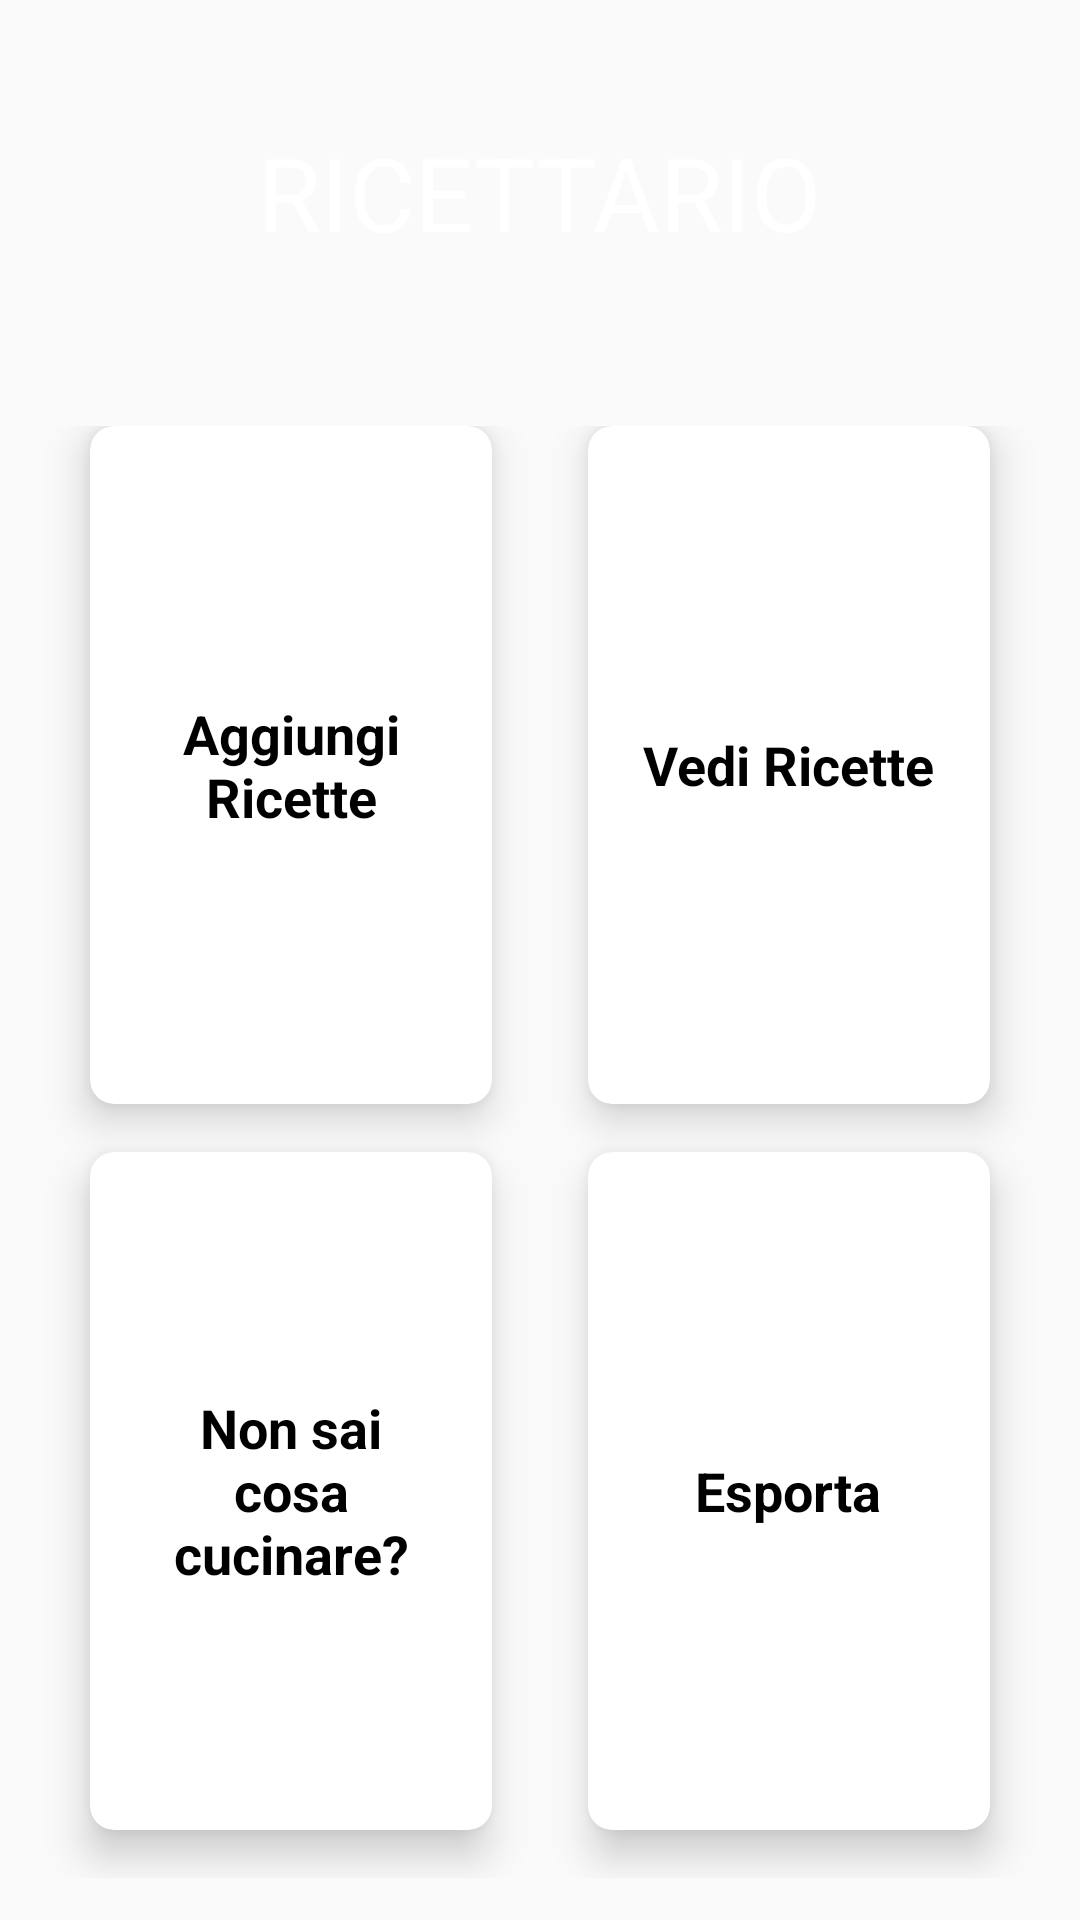

The Android layout XML behind this screen, and the referenced resources:
<!-- AndroidManifest.xml: application theme AppTheme -->
<!-- res/layout/main_card.xml -->
<?xml version="1.0" encoding="utf-8"?>
<RelativeLayout xmlns:android="http://schemas.android.com/apk/res/android"
    xmlns:app="http://schemas.android.com/apk/res-auto"
    android:layout_width="match_parent"
    android:layout_height="match_parent">


    <LinearLayout
        android:layout_width="match_parent"
        android:layout_height="match_parent"
        android:background="@drawable/bg"
        android:orientation="vertical"
        android:weightSum="10">

        <RelativeLayout
            android:layout_width="match_parent"
            android:layout_height="0dp"
            android:layout_weight="2">

            <TextView
                android:id="@+id/textGrid"
                android:layout_width="wrap_content"
                android:layout_height="wrap_content"
                android:layout_centerInParent="true"
                android:text="@string/ricettario"
                android:textColor="@android:color/white"
                android:textSize="34sp" />

        </RelativeLayout>

        <GridLayout
            android:id="@+id/mainGrid"
            android:layout_width="match_parent"
            android:layout_height="0dp"
            android:layout_weight="8"
            android:alignmentMode="alignMargins"
            android:columnCount="2"
            android:columnOrderPreserved="false"
            android:padding="14dp"
            android:rowCount="3">

            

            
            <android.support.v7.widget.CardView
                android:id="@+id/btnAdd"
                android:layout_width="0dp"
                android:layout_height="0dp"
                android:layout_rowWeight="1"
                android:layout_columnWeight="1"
                android:layout_marginLeft="16dp"
                android:layout_marginRight="16dp"
                android:layout_marginBottom="16dp"
                app:cardCornerRadius="8dp"
                app:cardElevation="8dp">

                <LinearLayout
                    android:layout_width="wrap_content"
                    android:layout_height="wrap_content"
                    android:layout_gravity="center_horizontal|center_vertical"
                    android:layout_margin="16dp"
                    android:orientation="vertical">



                    <TextView
                        android:layout_width="wrap_content"
                        android:layout_height="wrap_content"
                        android:text="@string/aggiungi_ricetta"
                        android:textAlignment="center"
                        android:textColor="@android:color/black"
                        android:textSize="18sp"
                        android:textStyle="bold" />

                </LinearLayout>

            </android.support.v7.widget.CardView>

            
            <android.support.v7.widget.CardView
                android:id="@+id/btnView"
                android:layout_width="0dp"
                android:layout_height="0dp"
                android:layout_rowWeight="1"
                android:layout_columnWeight="1"
                android:layout_marginLeft="16dp"
                android:layout_marginRight="16dp"
                android:layout_marginBottom="16dp"
                app:cardCornerRadius="8dp"
                app:cardElevation="8dp">

                <LinearLayout
                    android:layout_width="wrap_content"
                    android:layout_height="wrap_content"
                    android:layout_gravity="center_horizontal|center_vertical"
                    android:layout_margin="16dp"
                    android:orientation="vertical">



                    <TextView
                        android:layout_width="wrap_content"
                        android:layout_height="wrap_content"
                        android:text="@string/vedi_ricette"
                        android:textAlignment="center"
                        android:textColor="@android:color/black"
                        android:textSize="18sp"
                        android:textStyle="bold" />

                </LinearLayout>

            </android.support.v7.widget.CardView>


            

            
            <android.support.v7.widget.CardView
                android:id="@+id/btnRandom"
                android:layout_width="0dp"
                android:layout_height="0dp"
                android:layout_rowWeight="1"
                android:layout_columnWeight="1"
                android:layout_marginLeft="16dp"
                android:layout_marginRight="16dp"
                android:layout_marginBottom="16dp"
                app:cardCornerRadius="8dp"
                app:cardElevation="8dp">

                <LinearLayout
                    android:layout_width="wrap_content"
                    android:layout_height="wrap_content"
                    android:layout_gravity="center_horizontal|center_vertical"
                    android:layout_margin="16dp"
                    android:orientation="vertical">



                    <TextView
                        android:layout_width="wrap_content"
                        android:layout_height="wrap_content"
                        android:text="@string/non_sai_cosa_cucinare"
                        android:layout_gravity="center_horizontal"
                        android:textAlignment="center"
                        android:textColor="@android:color/black"
                        android:textSize="18sp"
                        android:textStyle="bold" />

                </LinearLayout>

            </android.support.v7.widget.CardView>

            
            <android.support.v7.widget.CardView
                android:id="@+id/btnZip"
                android:layout_width="0dp"
                android:layout_height="0dp"
                android:layout_rowWeight="1"
                android:layout_columnWeight="1"
                android:layout_marginLeft="16dp"
                android:layout_marginRight="16dp"
                android:layout_marginBottom="16dp"
                app:cardCornerRadius="8dp"
                app:cardElevation="8dp">

                <LinearLayout
                    android:layout_width="wrap_content"
                    android:layout_height="wrap_content"
                    android:layout_gravity="center_horizontal|center_vertical"
                    android:layout_margin="16dp"
                    android:orientation="vertical">

                    <TextView
                        android:layout_width="wrap_content"
                        android:layout_height="wrap_content"
                        android:text="@string/esporta"
                        android:textAlignment="center"
                        android:textColor="@android:color/black"
                        android:textSize="18sp"
                        android:textStyle="bold" />

                </LinearLayout>

            </android.support.v7.widget.CardView>


        </GridLayout>

    </LinearLayout>

</RelativeLayout>
<!-- resources referenced by this layout -->
<resources>
  <string name="aggiungi_ricetta">Aggiungi Ricette</string>
  <string name="esporta">Esporta</string>
  <string name="non_sai_cosa_cucinare">Non sai cosa cucinare?</string>
  <string name="ricettario">RICETTARIO</string>
  <string name="vedi_ricette">Vedi Ricette</string>
  <style name="AppTheme" parent="Theme.AppCompat.Light.DarkActionBar">
          
          <item name="windowActionBar">false</item>
          <item name="windowNoTitle">true</item>
          <item name="colorPrimary">@color/colorPrimary</item>
          <item name="colorPrimaryDark">@color/colorPrimaryDark</item>
          <item name="colorAccent">@color/colorAccent</item>
          <item name="alertDialogTheme">@style/AlertDialogTheme</item>
      </style>
  <color name="colorPrimary">#008577</color>
  <color name="colorPrimaryDark">#00574B</color>
  <color name="colorAccent">#d81b60</color>
  <style name="AlertDialogTheme" parent="ThemeOverlay.AppCompat.Dialog.Alert">
          <item name="buttonBarNegativeButtonStyle">@style/NegativeButtonStyle</item>
          <item name="buttonBarPositiveButtonStyle">@style/PositiveButtonStyle</item>
      </style>
  <style name="NegativeButtonStyle" parent="Widget.AppCompat.Button.ButtonBar.AlertDialog">
          <item name="android:textColor">#f00</item>
      </style>
  <style name="PositiveButtonStyle" parent="Widget.AppCompat.Button.ButtonBar.AlertDialog">
          <item name="android:textColor">@color/colorPrimaryDark</item>
      </style>
</resources>
